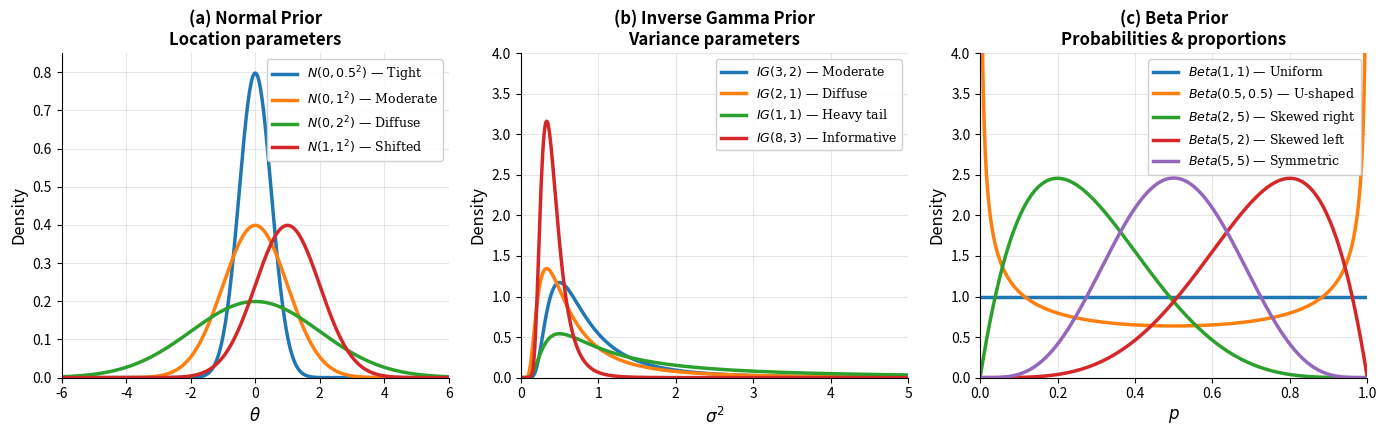

Write the Python code that produced this figure. (Note: this script raises an exception after producing the figure.)
"""
================================================================================
Figure 5.1: Common Prior Distributions for Bayesian Estimation
================================================================================
Author: Alessia Paccagnini
Textbook: Macroeconometrics
================================================================================
"""

from pathlib import Path

import numpy as np
import matplotlib.pyplot as plt
from scipy import stats

# Set up the figure with three panels
fig, axes = plt.subplots(1, 3, figsize=(14, 4.5))
plt.rcParams['font.family'] = 'serif'
plt.rcParams['font.size'] = 11

# Color palette - professional blues/greens
colors = ['#1f77b4', '#ff7f0e', '#2ca02c', '#d62728', '#9467bd']

# =============================================================================
# Panel (a): Normal Prior
# =============================================================================
ax = axes[0]
x_norm = np.linspace(-6, 6, 500)

# Different variance choices
normal_params = [
    (0, 0.5, r'$N(0, 0.5^2)$ — Tight'),
    (0, 1.0, r'$N(0, 1^2)$ — Moderate'),
    (0, 2.0, r'$N(0, 2^2)$ — Diffuse'),
    (1, 1.0, r'$N(1, 1^2)$ — Shifted'),
]

for i, (mu, sigma, label) in enumerate(normal_params):
    y = stats.norm.pdf(x_norm, mu, sigma)
    ax.plot(x_norm, y, color=colors[i], linewidth=2.5, label=label)

ax.set_xlabel(r'$\theta$', fontsize=12)
ax.set_ylabel('Density', fontsize=12)
ax.set_title('(a) Normal Prior\nLocation parameters', fontsize=12, fontweight='bold')
ax.legend(loc='upper right', fontsize=9, framealpha=0.9)
ax.set_xlim(-6, 6)
ax.set_ylim(0, 0.85)
ax.spines['top'].set_visible(False)
ax.spines['right'].set_visible(False)
ax.grid(True, alpha=0.3)

# =============================================================================
# Panel (b): Inverse Gamma Prior
# =============================================================================
ax = axes[1]
x_ig = np.linspace(0.01, 5, 500)

# Different shape/scale choices
# scipy uses a, scale parameterization where a=alpha, scale=1/beta
ig_params = [
    (3, 2, r'$IG(3, 2)$ — Moderate'),
    (2, 1, r'$IG(2, 1)$ — Diffuse'),
    (1, 1, r'$IG(1, 1)$ — Heavy tail'),
    (8, 3, r'$IG(8, 3)$ — Informative'),
]

for i, (alpha, beta, label) in enumerate(ig_params):
    # scipy invgamma: pdf at x is beta^alpha / Gamma(alpha) * x^(-alpha-1) * exp(-beta/x)
    # We use scale = beta (the rate parameter in the "beta/x" term)
    y = stats.invgamma.pdf(x_ig, a=alpha, scale=beta)
    ax.plot(x_ig, y, color=colors[i], linewidth=2.5, label=label)

ax.set_xlabel(r'$\sigma^2$', fontsize=12)
ax.set_ylabel('Density', fontsize=12)
ax.set_title('(b) Inverse Gamma Prior\nVariance parameters', fontsize=12, fontweight='bold')
ax.legend(loc='upper right', fontsize=9, framealpha=0.9)
ax.set_xlim(0, 5)
ax.set_ylim(0, 4)
ax.spines['top'].set_visible(False)
ax.spines['right'].set_visible(False)
ax.grid(True, alpha=0.3)

# =============================================================================
# Panel (c): Beta Prior
# =============================================================================
ax = axes[2]
x_beta = np.linspace(0.001, 0.999, 500)

# Classic Beta shapes
beta_params = [
    (1, 1, r'$Beta(1,1)$ — Uniform'),
    (0.5, 0.5, r'$Beta(0.5,0.5)$ — U-shaped'),
    (2, 5, r'$Beta(2,5)$ — Skewed right'),
    (5, 2, r'$Beta(5,2)$ — Skewed left'),
    (5, 5, r'$Beta(5,5)$ — Symmetric'),
]

for i, (a, b, label) in enumerate(beta_params):
    y = stats.beta.pdf(x_beta, a, b)
    ax.plot(x_beta, y, color=colors[i], linewidth=2.5, label=label)

ax.set_xlabel(r'$p$', fontsize=12)
ax.set_ylabel('Density', fontsize=12)
ax.set_title('(c) Beta Prior\nProbabilities & proportions', fontsize=12, fontweight='bold')
ax.legend(loc='upper right', fontsize=9, framealpha=0.9)
ax.set_xlim(0, 1)
ax.set_ylim(0, 4)
ax.spines['top'].set_visible(False)
ax.spines['right'].set_visible(False)
ax.grid(True, alpha=0.3)

# =============================================================================
# Final adjustments
# =============================================================================
plt.tight_layout()

# Save outputs relative to this script, so the code is portable across
# Windows, macOS, and Linux while preserving the book figure exactly.
SCRIPT_DIR = Path(__file__).resolve().parent
OUTPUT_DIR = SCRIPT_DIR / "outputs"
OUTPUT_DIR.mkdir(parents=True, exist_ok=True)

plt.savefig(OUTPUT_DIR / "prior_distributions.pdf", dpi=300, bbox_inches="tight")
plt.savefig(OUTPUT_DIR / "prior_distributions.png", dpi=300, bbox_inches="tight")
print("Figure saved successfully!")
